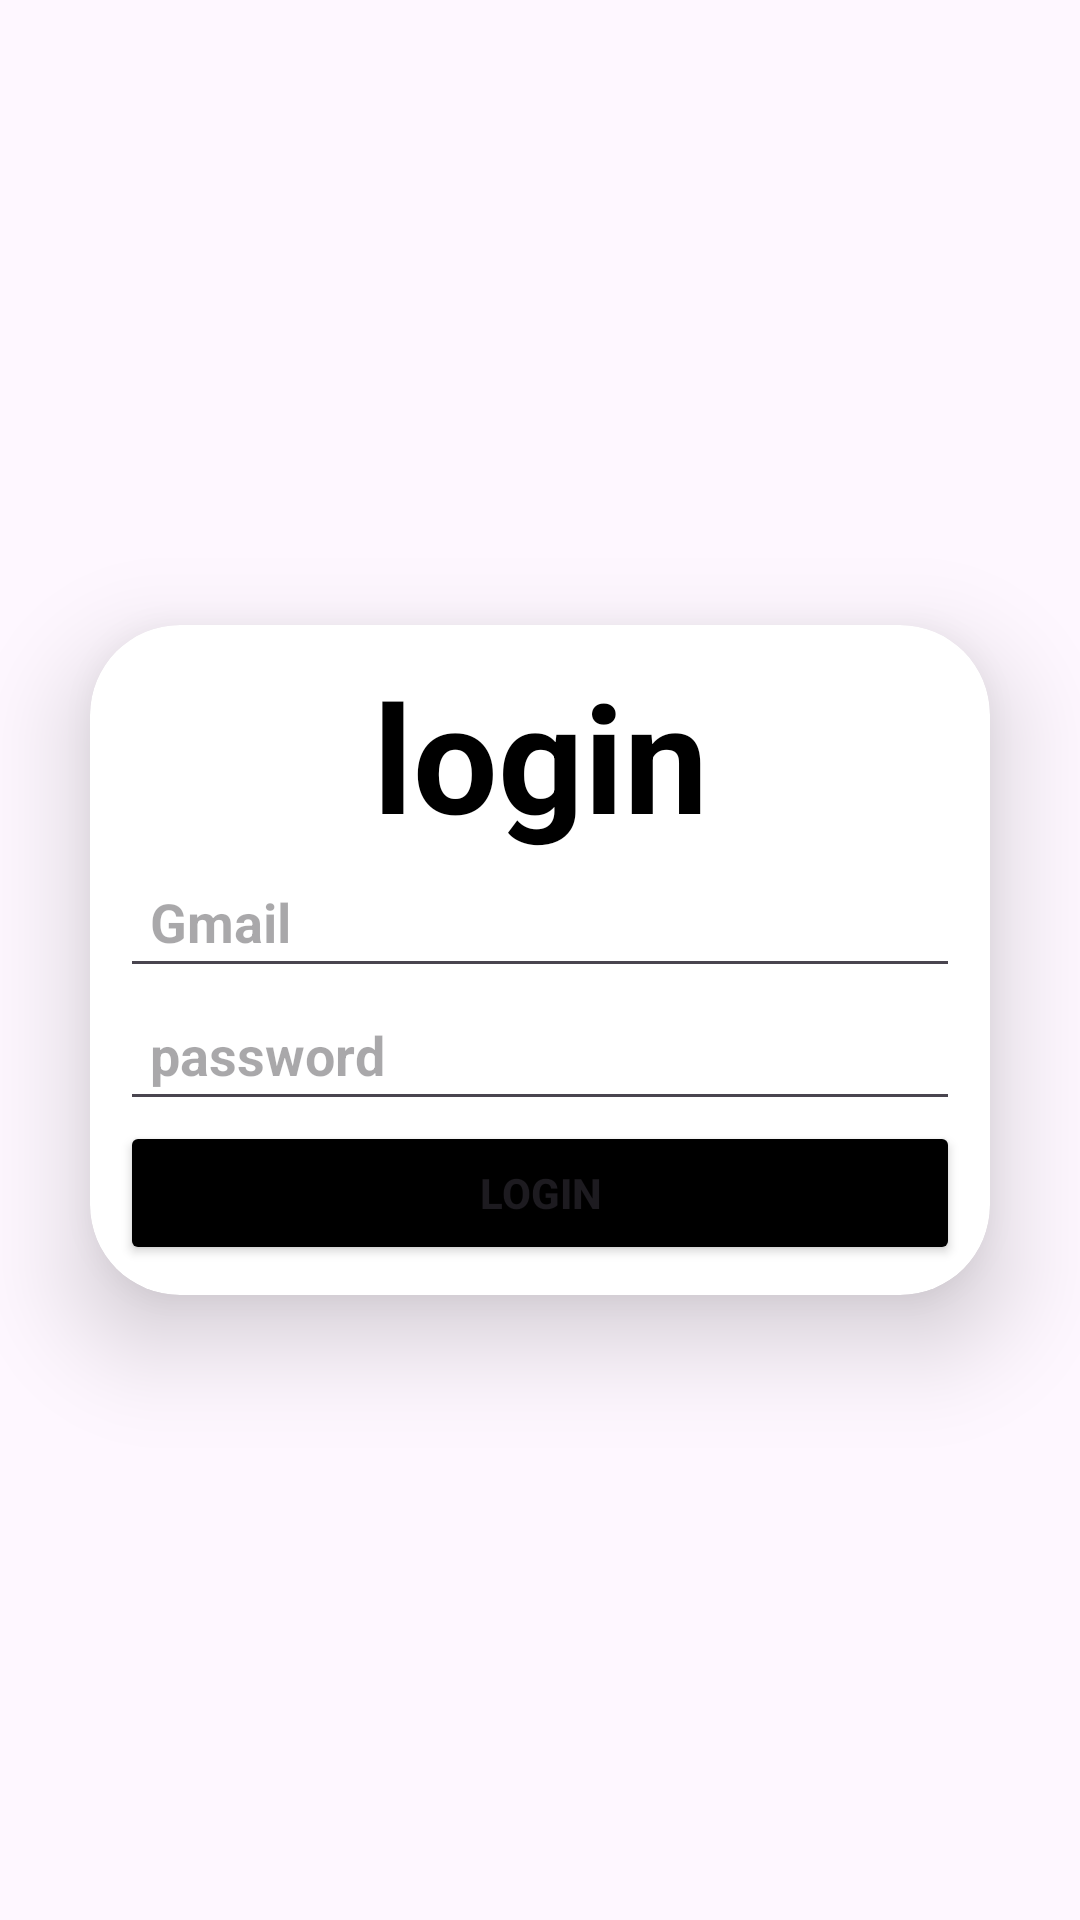

This screen was rendered from an Android layout file. Write that file and the resources it references.
<!-- AndroidManifest.xml: application theme Theme.LoginSimlpe -->
<!-- res/layout/activity_main.xml -->
<?xml version="1.0" encoding="utf-8"?>
<LinearLayout xmlns:android="http://schemas.android.com/apk/res/android"
    xmlns:app="http://schemas.android.com/apk/res-auto"
    xmlns:tools="http://schemas.android.com/tools"
    android:layout_width="match_parent"
    android:layout_height="match_parent"
   android:orientation="vertical"
    android:gravity="center"

    tools:context=".MainActivity">

    <androidx.cardview.widget.CardView
        android:layout_width="match_parent"
        android:layout_height="wrap_content"
        android:layout_margin="30dp"
        app:cardCornerRadius="30dp"
        app:cardElevation="20dp"
        >

        <LinearLayout
            android:layout_width="match_parent"
            android:layout_height="wrap_content"
            android:gravity="center"
            android:orientation="vertical"
            android:layout_gravity="center_horizontal"
            android:padding="10dp">


            <TextView
                android:id="@+id/login"
                android:layout_width="match_parent"
                android:layout_height="wrap_content"
                android:textAlignment="center"
                android:text="login"
                android:textColor="@color/black"
                android:textSize="50dp"
                android:textStyle="bold" />

            <EditText
                android:id="@+id/gmail"
                android:layout_width="match_parent"
                android:layout_height="wrap_content"
                android:hint="@string/name_gmail"
                android:inputType="textEmailAddress"
                android:padding="10dp"
                android:textColor="@color/black"
                android:textStyle="bold"
                />

            <EditText
                android:id="@+id/password"
                android:layout_width="match_parent"
                android:layout_height="wrap_content"
                android:hint="@string/password"
                android:padding="10dp"
                android:textColor="@color/black"
                android:textStyle="bold" />
            <Button
                android:id="@+id/btn"
                android:layout_width="match_parent"
                android:layout_height="wrap_content"
                android:text="Login"
                android:textStyle="bold"
                android:backgroundTint="@color/black"
                />

        </LinearLayout>
    </androidx.cardview.widget.CardView>
</LinearLayout>
<!-- resources referenced by this layout -->
<resources>
  <string name="name_gmail">Gmail</string>
  <string name="password">password</string>
  <style name="Theme.LoginSimlpe" parent="Base.Theme.LoginSimlpe" />
  <style name="Base.Theme.LoginSimlpe" parent="Theme.Material3.DayNight.NoActionBar">
          
          
      </style>
  <!-- not gathered from this repository: default colours our renderer supplied (Android Studio template values) -->
  <color name="black">#FF000000</color>
</resources>
